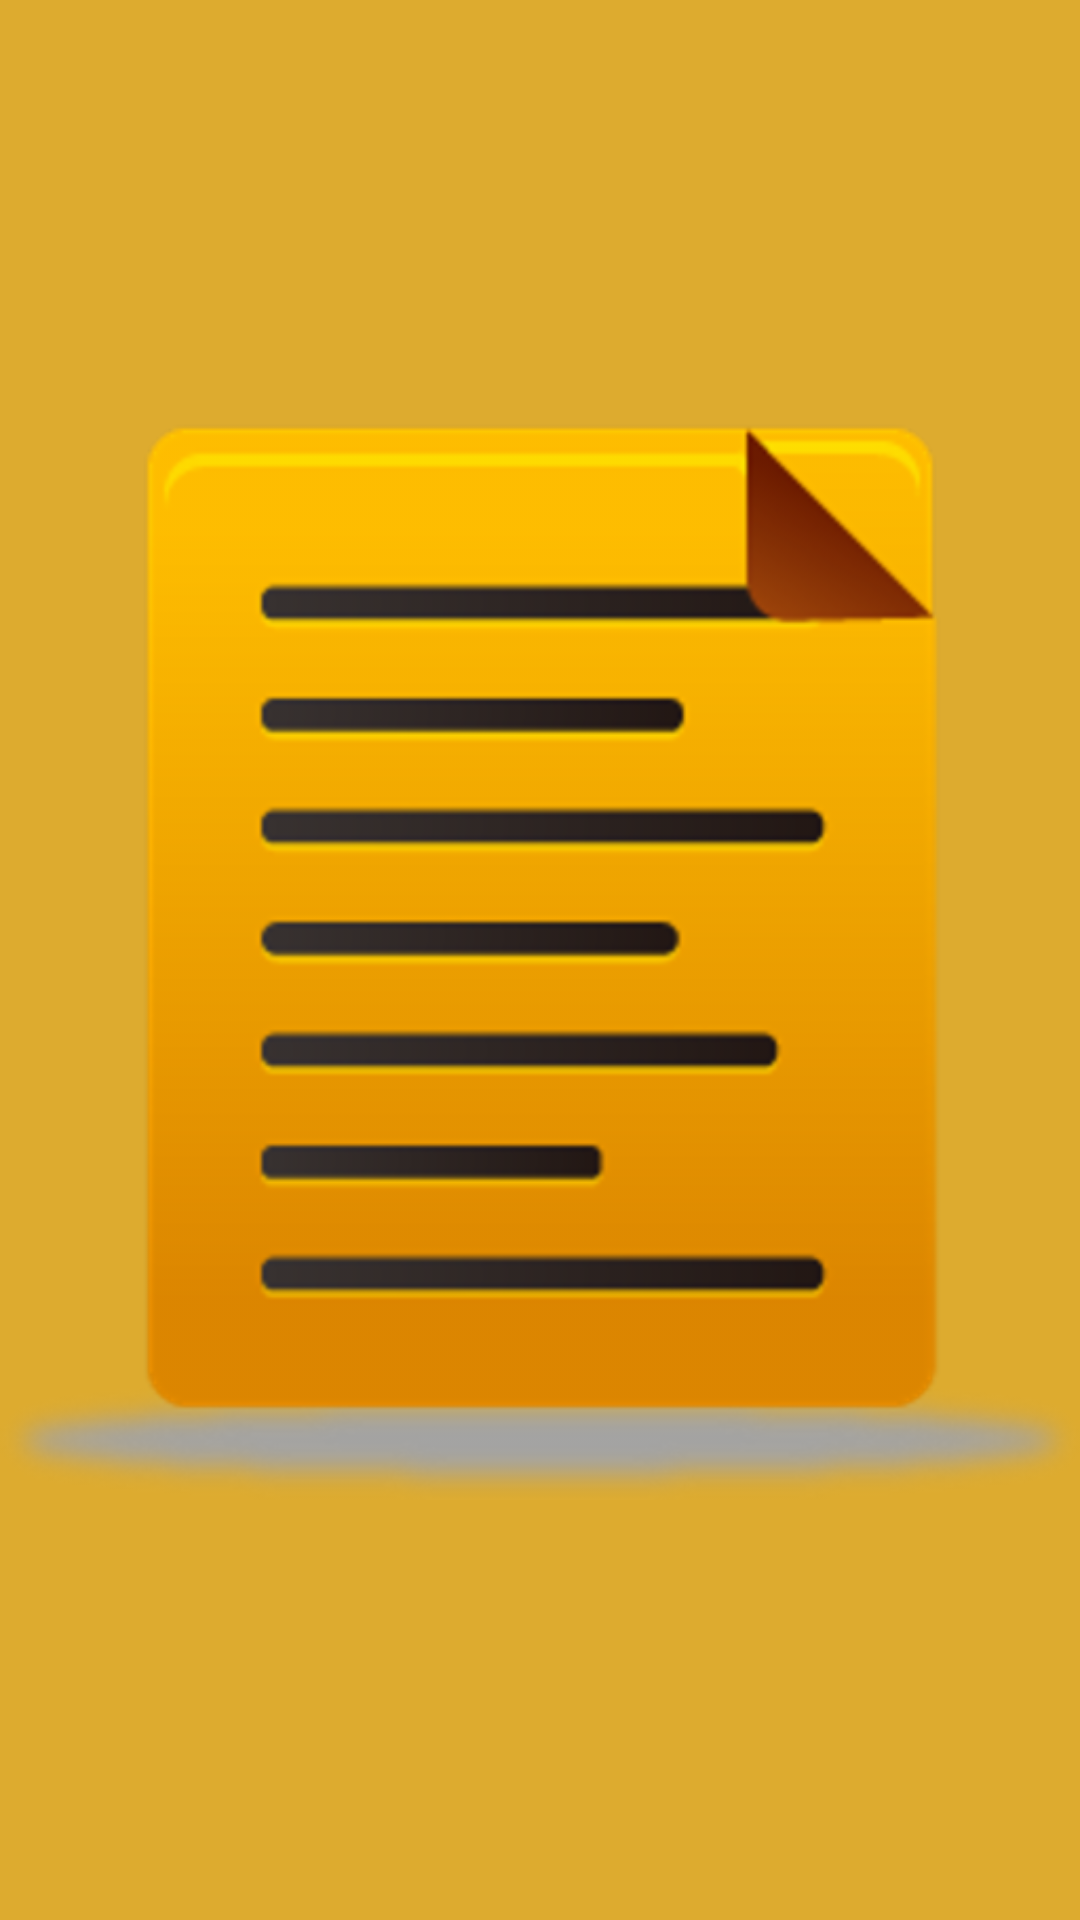

This screen was rendered from an Android layout file. Write that file and the resources it references.
<!-- AndroidManifest.xml: application theme Theme.NoteApp -->
<!-- res/layout/activity_splash.xml -->
<?xml version="1.0" encoding="utf-8"?>
<androidx.constraintlayout.widget.ConstraintLayout xmlns:android="http://schemas.android.com/apk/res/android"
    xmlns:app="http://schemas.android.com/apk/res-auto"
    xmlns:tools="http://schemas.android.com/tools"
    android:layout_width="match_parent"
    android:layout_height="match_parent"
    android:background="#DDAB2F"
    tools:context=".ui.splash.SplashActivity">

    <ImageView
        android:id="@+id/imageView2"
        android:layout_width="0dp"
        android:layout_height="0dp"
        app:layout_constraintBottom_toBottomOf="parent"
        app:layout_constraintEnd_toEndOf="parent"
        app:layout_constraintStart_toStartOf="parent"
        app:layout_constraintTop_toTopOf="parent"
        app:srcCompat="@drawable/splash_note__con"
        android:contentDescription="TODO" />
</androidx.constraintlayout.widget.ConstraintLayout>
<!-- resources referenced by this layout -->
<resources>
  <!-- drawable splash_note__con: png bitmap (drawable-hdpi, 8616 bytes) -->
  <style name="Theme.NoteApp" parent="Theme.MaterialComponents.DayNight.DarkActionBar">
          
          <item name="colorPrimary">@color/purple_500</item>
          <item name="colorPrimaryVariant">@color/purple_700</item>
          <item name="colorOnPrimary">@color/white</item>
          
          <item name="colorSecondary">@color/teal_200</item>
          <item name="colorSecondaryVariant">@color/teal_700</item>
          <item name="colorOnSecondary">@color/black</item>
          
          <item name="android:statusBarColor" tools:targetApi="l">?attr/colorPrimaryVariant</item>
          
      </style>
  <color name="purple_500">#FF6200EE</color>
  <color name="purple_700">#FF3700B3</color>
  <color name="white">#FFFFFFFF</color>
  <color name="teal_200">#FF03DAC5</color>
  <color name="teal_700">#FF018786</color>
  <color name="black">#FF000000</color>
</resources>
